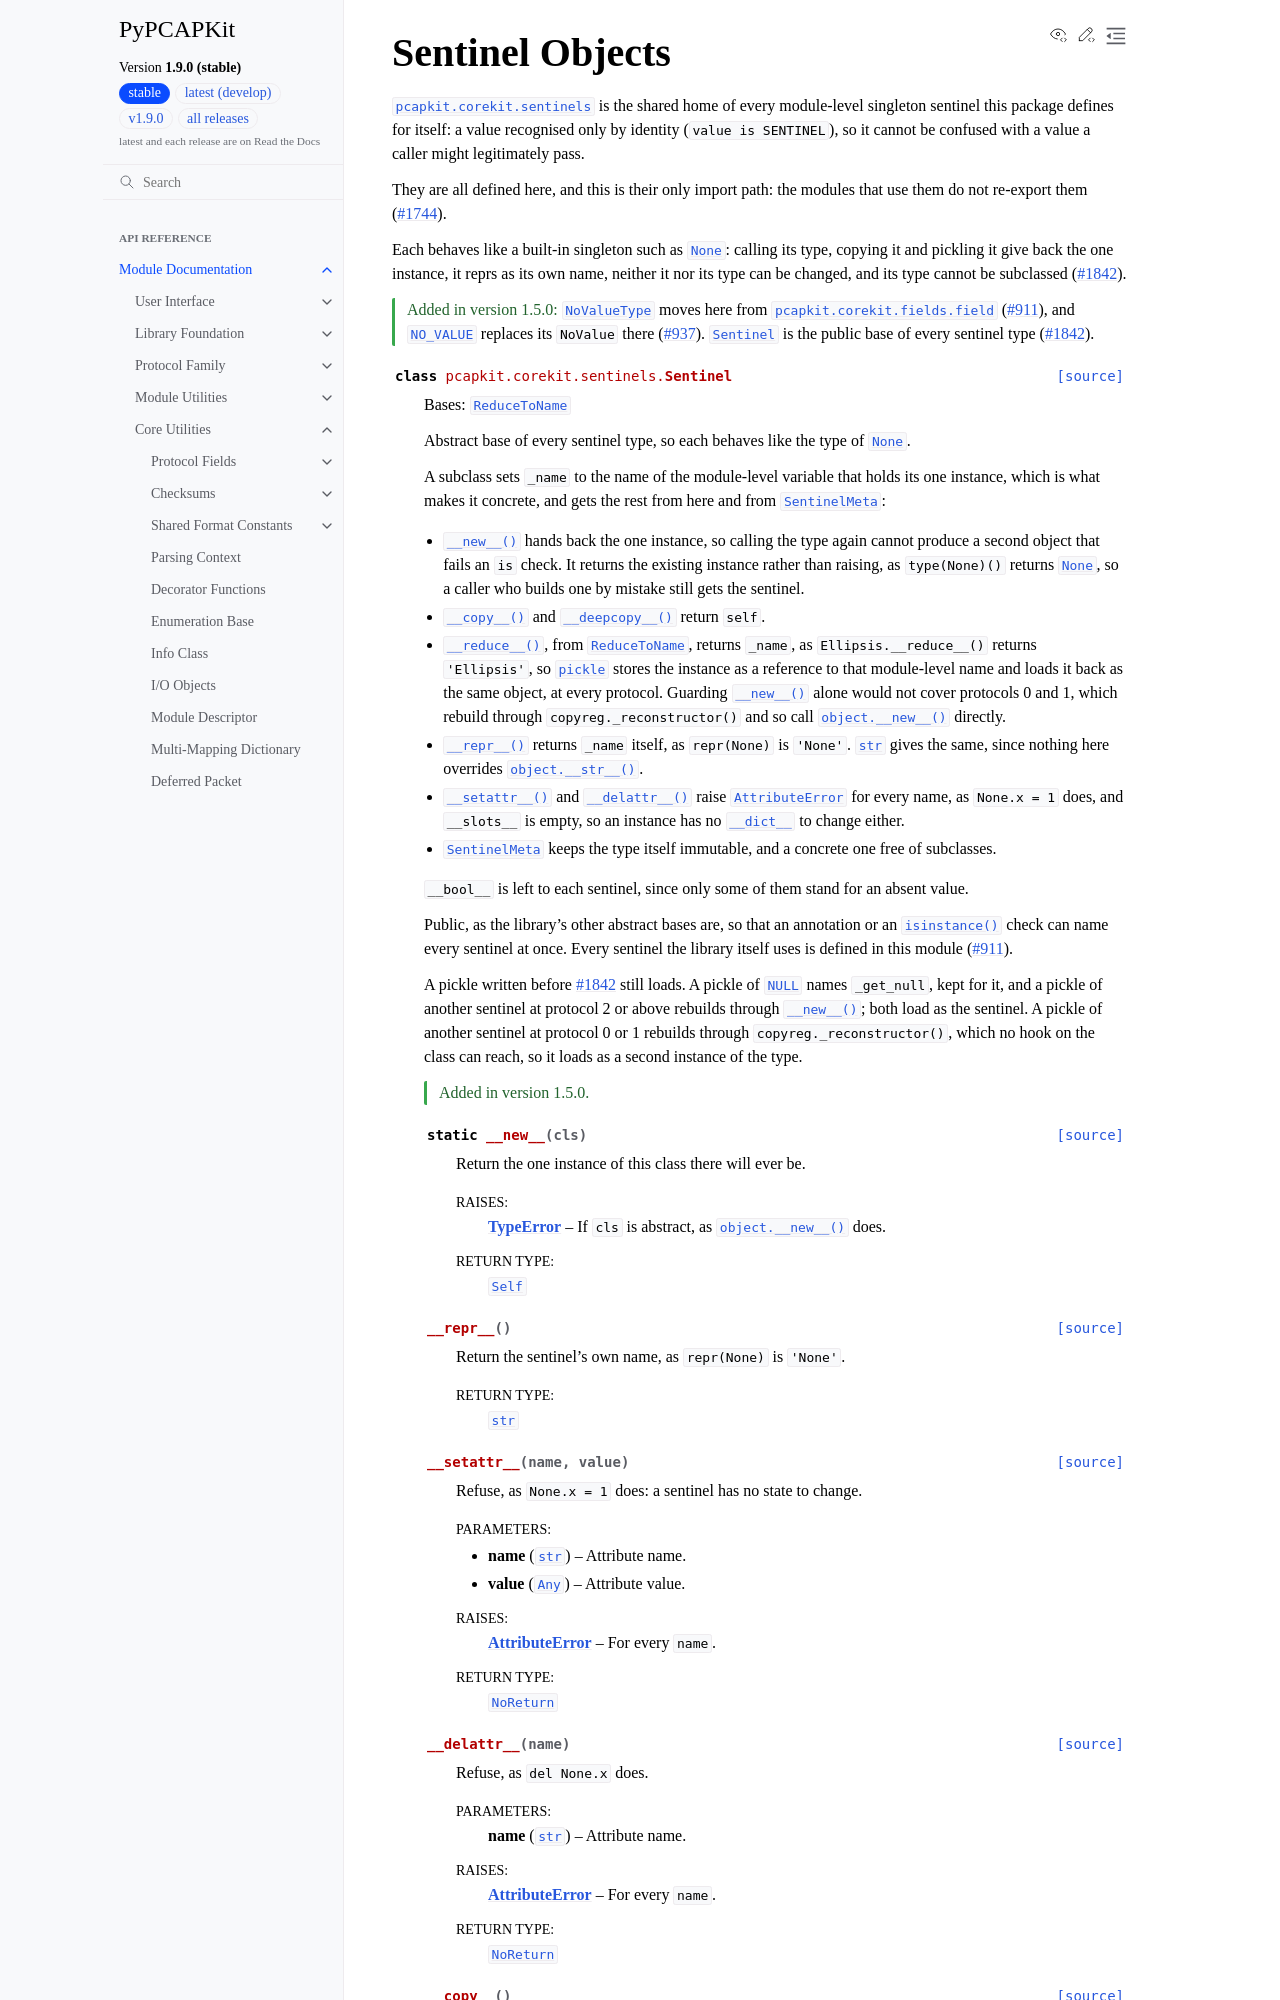

repository: JarryShaw/PyPCAPKit · page: pcapkit/corekit/sentinels.html · generator: sphinx

Sentinel Objects
================

.. module:: pcapkit.corekit.sentinels

:mod:`pcapkit.corekit.sentinels` is the shared home of every module-level
singleton sentinel this package defines for itself: a value recognised only by
identity (``value is SENTINEL``), so it cannot be confused with a value a
caller might legitimately pass.

They are all defined here, and this is their only import path: the modules
that use them do not re-export them (:issue:`1744`).
